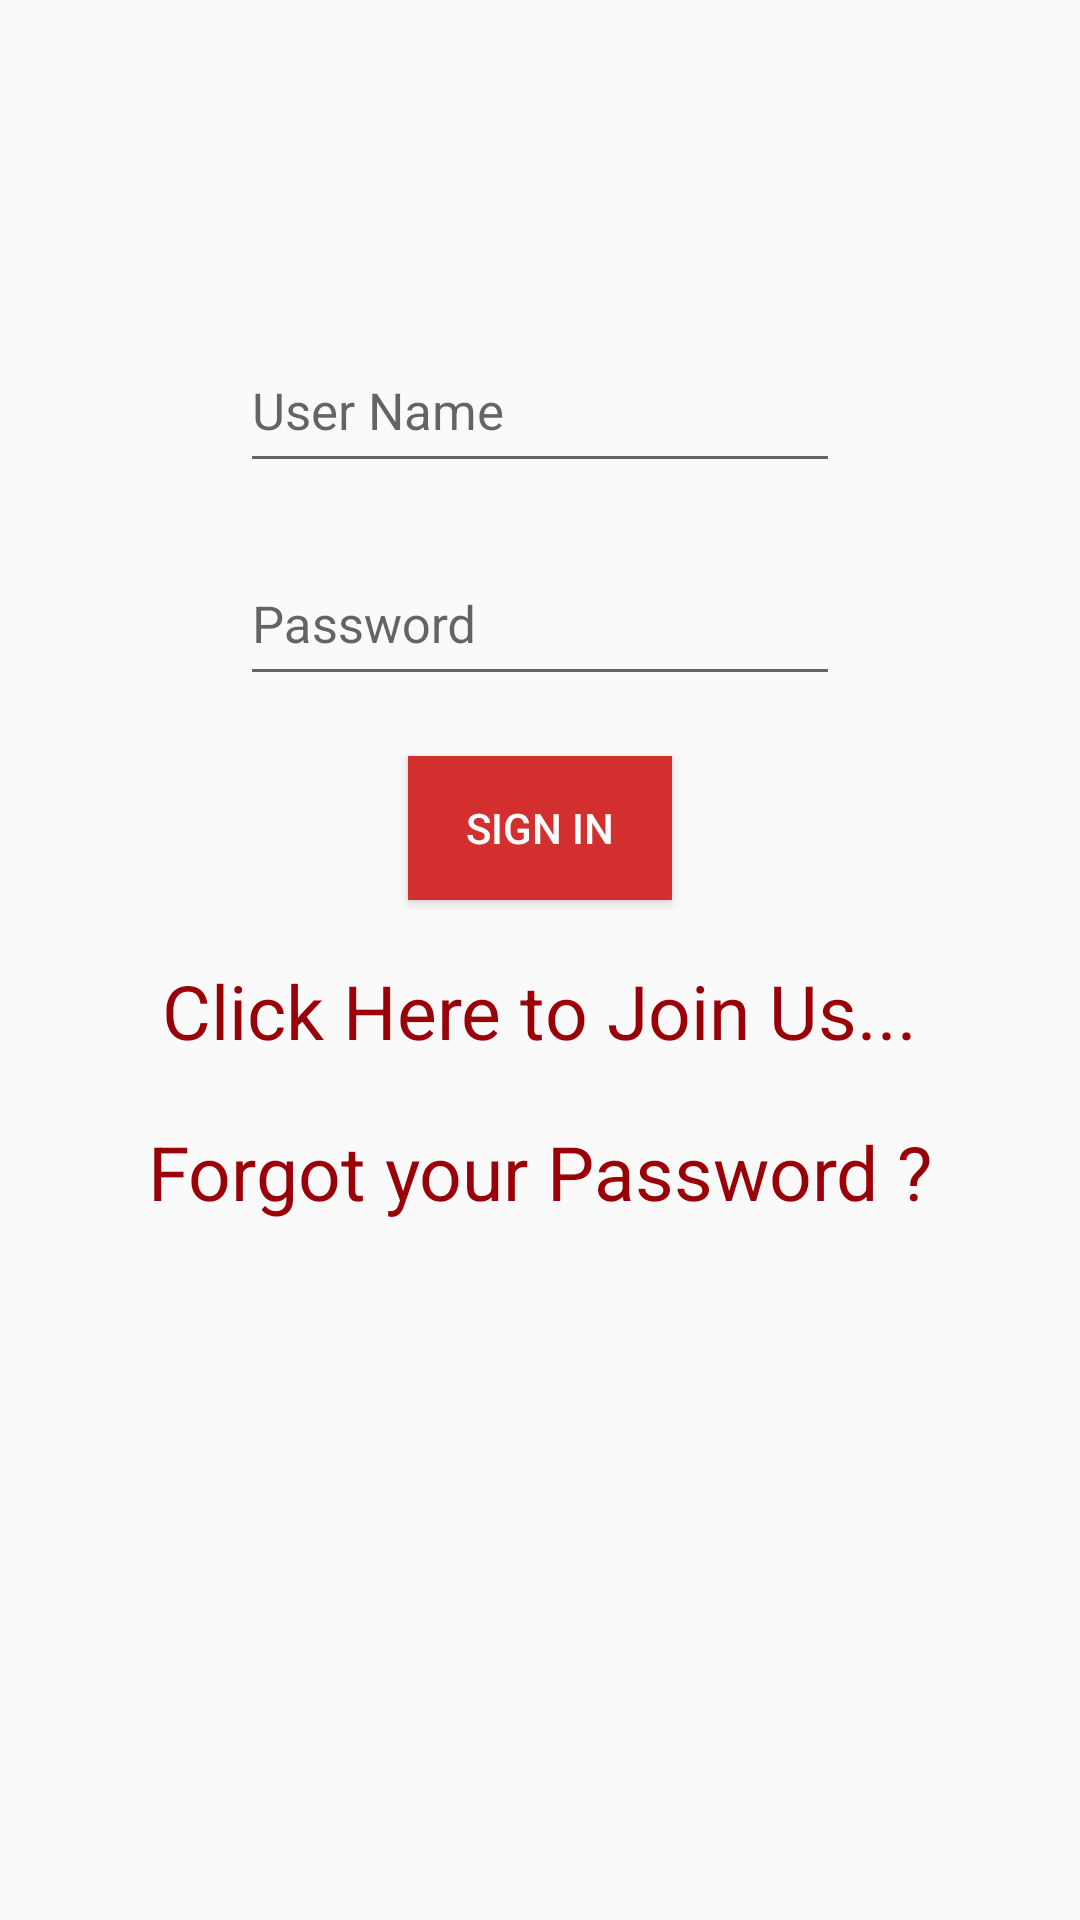

Write the Android layout XML for this screen, with the resource values it uses.
<!-- AndroidManifest.xml: application theme AppTheme -->
<!-- res/layout/activity_first__screen.xml -->
<?xml version="1.0" encoding="utf-8"?>
<LinearLayout xmlns:android="http://schemas.android.com/apk/res/android"
    xmlns:app="http://schemas.android.com/apk/res-auto"
    xmlns:tools="http://schemas.android.com/tools"
    android:layout_width="match_parent"
    android:layout_height="match_parent"
    android:orientation="vertical"
    tools:context="com.example.harpreet.vasdapunjab.First_Screen">

    <android.support.design.widget.TextInputLayout
        android:layout_width="match_parent"
        android:id="@+id/inputName"
        android:layout_marginTop="100dp"
        android:layout_height="wrap_content">
        <EditText
            android:drawableLeft="@drawable/ic_person_black_24dp"
            android:textSize="17sp"
            android:layout_width="200dp"
            android:hint="User Name"
            android:maxLines="1"
            android:inputType="text"
            android:layout_gravity="center"
            android:id="@+id/name"
            android:layout_height="50sp" />

    </android.support.design.widget.TextInputLayout>
    <android.support.design.widget.TextInputLayout
        android:layout_width="match_parent"
        android:id="@+id/inputPassword"
        android:layout_marginTop="10dp"
        android:layout_height="wrap_content">
        <EditText
            android:drawableLeft="@drawable/ic_lock_black_24dp"
            android:textSize="17sp"
            android:layout_gravity="center"
            android:layout_width="200dp"
            android:hint="Password"
            android:inputType="textPassword"
            android:maxLines="1"
            android:id="@+id/password"
            android:layout_height="50sp" />

    </android.support.design.widget.TextInputLayout>



    <Button
        android:layout_width="wrap_content"
        android:layout_height="wrap_content"
        android:text="Sign In"
        android:layout_marginTop="20dp"
        android:id="@+id/sign_in"
        android:onClick="signInMethod"
        android:background="@color/colorPrimary"
        android:textColor="#fff"
        android:layout_gravity="center"/>



    <TextView
        android:layout_width="wrap_content"
        android:layout_height="wrap_content"
        android:layout_marginTop="20dp"
        android:text="Click Here to Join Us..."
        android:textSize="25dp"
        android:onClick="signUpMethod"
        android:id="@+id/sign_up"
        android:textColor="@color/colorPrimaryDark"
        android:layout_gravity="center"/>


    <TextView
        android:layout_width="wrap_content"
        android:layout_marginTop="20dp"
        android:layout_height="wrap_content"
        android:textSize="25dp"
        android:text="Forgot your Password ?"
        android:onClick="forgotPasswordMethod"
        android:textColor="@color/colorPrimaryDark"
        android:layout_gravity="center"/>






</LinearLayout>
<!-- resources referenced by this layout -->
<resources>
  <color name="colorPrimary">#d32f2f</color>
  <color name="colorPrimaryDark">#9a0007</color>
  <style name="AppTheme" parent="Theme.AppCompat.Light.NoActionBar">
          
          <item name="colorPrimary">@color/colorPrimary</item>
          <item name="colorPrimaryDark">@color/colorPrimaryDark</item>
          <item name="colorAccent">@color/colorAccent</item>
          <item name="android:navigationBarColor">@color/colorPrimary</item>
      </style>
  <color name="colorAccent">#FF6659</color>
</resources>
